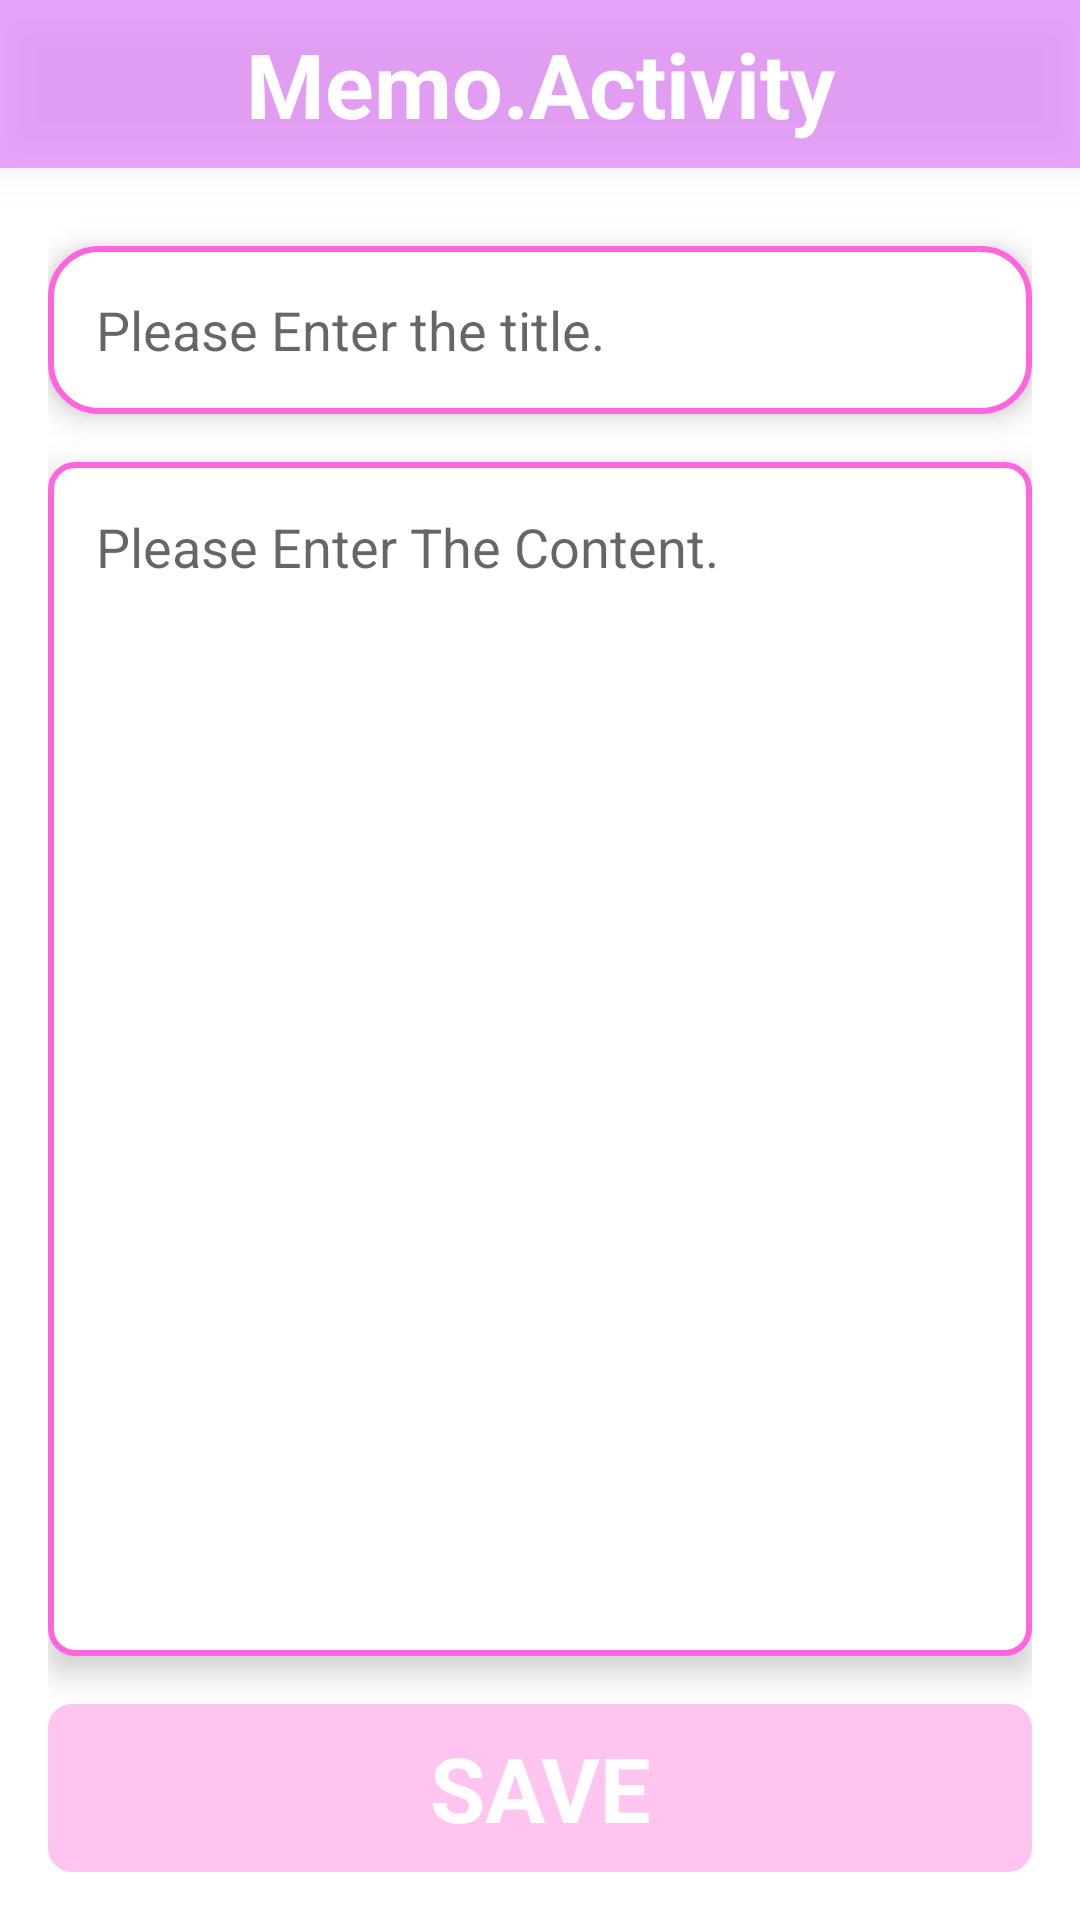

Here is an Android app screen rendered from its layout file. Give the layout XML and the strings, colors and styles it references.
<!-- AndroidManifest.xml: application theme Theme.20210119 -->
<!-- res/layout/activity_memo.xml -->
<?xml version="1.0" encoding="utf-8"?>
<LinearLayout xmlns:android="http://schemas.android.com/apk/res/android"
    xmlns:app="http://schemas.android.com/apk/res-auto"
    xmlns:tools="http://schemas.android.com/tools"
    android:layout_width="match_parent"
    android:layout_height="match_parent"
    android:orientation="vertical"
    tools:context=".MemoActivity">

    <TextView
        android:textColor="@color/white"
        android:layout_width="match_parent"
        android:layout_height="56dp"
        android:background="#59C80AFD"
        android:text="Memo.Activity"
        android:textStyle="bold"
        android:elevation="10dp"
        android:textSize="30dp"
        android:gravity="center"

        />

    <LinearLayout
        android:layout_width="match_parent"
        android:layout_height="match_parent"
        android:orientation="vertical"
        android:padding="16dp">

        <EditText
            android:id="@+id/edit_title"
            android:layout_width="match_parent"
            android:layout_height="56dp"
            android:layout_marginTop="10dp"
            android:background="@drawable/layout_memo_edit_title"
            android:elevation="6dp"
            android:hint="Please Enter the title."
            android:padding="16dp"
            android:paddingLeft="16dp"
            android:paddingRight="16dp" />

        <EditText
            android:id="@+id/content_text"
            android:layout_width="match_parent"
            android:layout_height="0dp"
            android:layout_marginTop="16dp"
            android:layout_marginBottom="16dp"
            android:layout_weight="1"
            android:background="@drawable/layout_memo_content"
            android:elevation="6dp"
            android:gravity="top|left"
            android:hint="Please Enter The Content."
            android:padding="16dp" />

        <TextView
            android:id="@+id/button_text"
            android:layout_width="match_parent"
            android:layout_height="56dp"
            android:background="@drawable/layout_button"
            android:gravity="center"
            android:text="SAVE"
            android:textColor="@color/white"
            android:textSize="30sp"
            android:textStyle="bold"></TextView>
    </LinearLayout>


</LinearLayout>
<!-- resources referenced by this layout -->
<resources>
  <color name="white">#FFFFFFFF</color>
  <!-- drawable layout_button (drawable) -->
  <?xml version="1.0" encoding="utf-8"?>
  <shape xmlns:android="http://schemas.android.com/apk/res/android">
  
      <solid
          android:color="#FFC4F0"
          />
      <corners
          android:radius="8dp"
          />
  </shape>
  <!-- drawable layout_memo_content (drawable) -->
  <?xml version="1.0" encoding="utf-8"?>
  <shape xmlns:android="http://schemas.android.com/apk/res/android">
      <stroke
          android:width="2dp"
          android:color="#FF6D"
          />
      <solid
          android:color="#FFF"
          />
      <corners
          android:radius="8dp"
          />
  </shape>
  <!-- drawable layout_memo_edit_title (drawable) -->
  <?xml version="1.0" encoding="utf-8"?>
  <shape xmlns:android="http://schemas.android.com/apk/res/android">
  <stroke
      android:width="2dp"
      android:color="#FF6D"
      />
      <solid
          android:color="#FFFFFF"
          />
      <corners
          android:radius="16dp"
          />
  </shape>
  <style name="Theme.20210119" parent="Theme.MaterialComponents.DayNight.DarkActionBar">
          
          <item name="colorPrimary">@color/purple_500</item>
          <item name="colorPrimaryVariant">@color/purple_700</item>
          <item name="colorOnPrimary">@color/white</item>
          
          <item name="colorSecondary">@color/teal_200</item>
          <item name="colorSecondaryVariant">@color/teal_700</item>
          <item name="colorOnSecondary">@color/black</item>
          
          <item name="android:statusBarColor" tools:targetApi="l">?attr/colorPrimaryVariant</item>
          
      </style>
  <color name="purple_500">#FF6200EE</color>
  <color name="purple_700">#FF3700B3</color>
  <color name="teal_200">#FF03DAC5</color>
  <color name="teal_700">#FF018786</color>
  <color name="black">#FF000000</color>
</resources>
